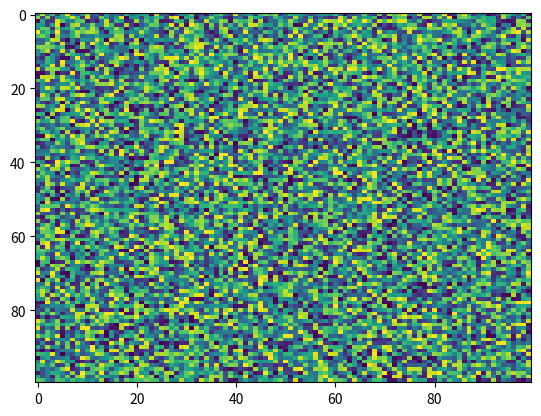

This chart was generated by the following Python code:
import matplotlib.pyplot as plt
import numpy as np
X = np.random.rand(100, 100)
plt.imshow(X, 'viridis', None, alpha=None, vmin=None, aspect='auto', interpolation='nearest', interpolation_stage=None)
